44-way image classification set "ssds-2025" from GitHub (luriahc/ssds-2025); label vocabulary: Admiralty, Ang Mo Kio, Bukit Panjang, Bukit Timah, Buona Vista, Changi, Choa Chu Kang Central, Choa Chu Kang South, Clementi, East Coast Parkway, Jurong Island, Jurong Pier, Jurong West, Kent Ridge, Kranji Reservoir, Lim Chu Kang, Lower Peirce Reservoir, Macritchie Reservoir, Mandai, Marina Barrage, Marine Parade, Newton, Nicoll Highway, Pasir Panjang, Pasir Ris Central, Pasir Ris West, Paya Lebar, Pulau Ubin, Punggol, Queenstown, Seletar, Sembawang, Sentosa Island, Simei, Somerset Road, Tai Seng, Tanjong Katong, Tengah, Toa Payoh, Tuas, Tuas South, Ulu Pandan, Upper Peirce Reservoir, Whampoa.

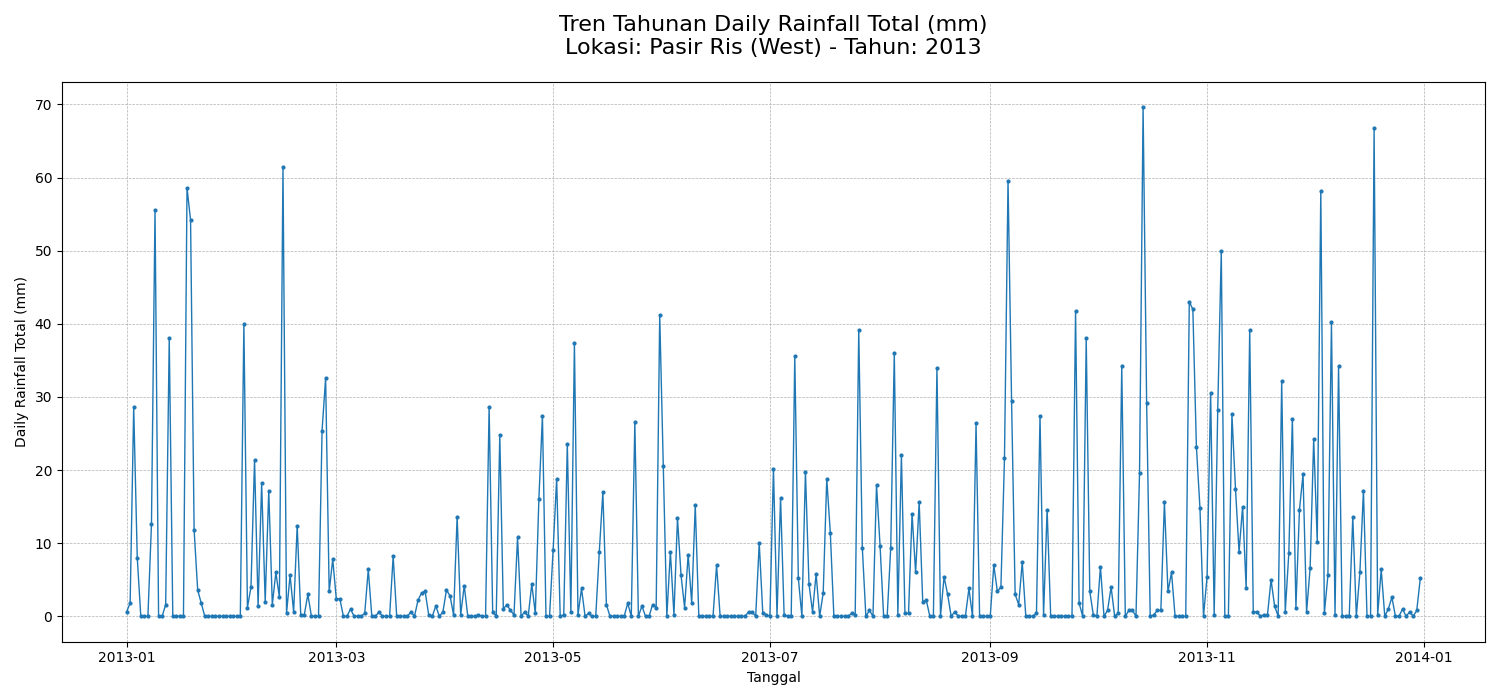
Label: Pasir Ris West

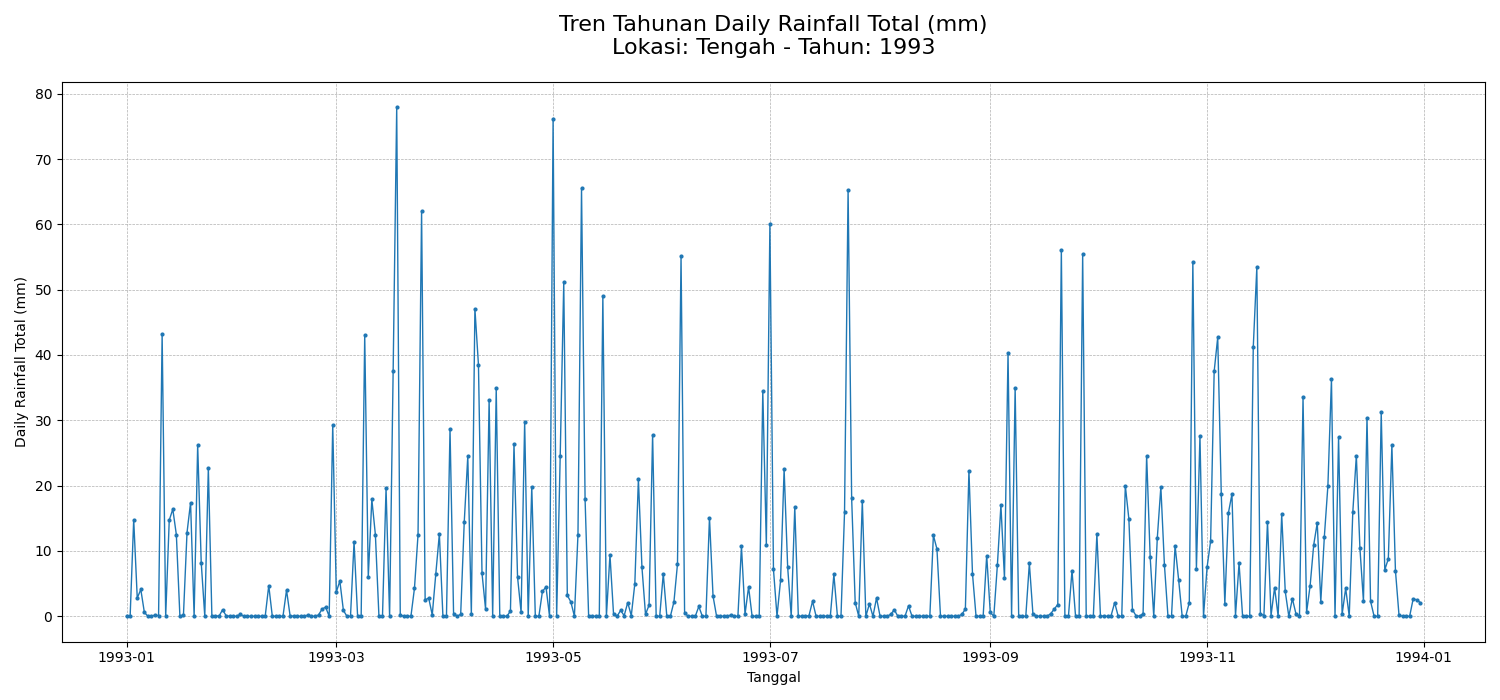
Label: Tengah

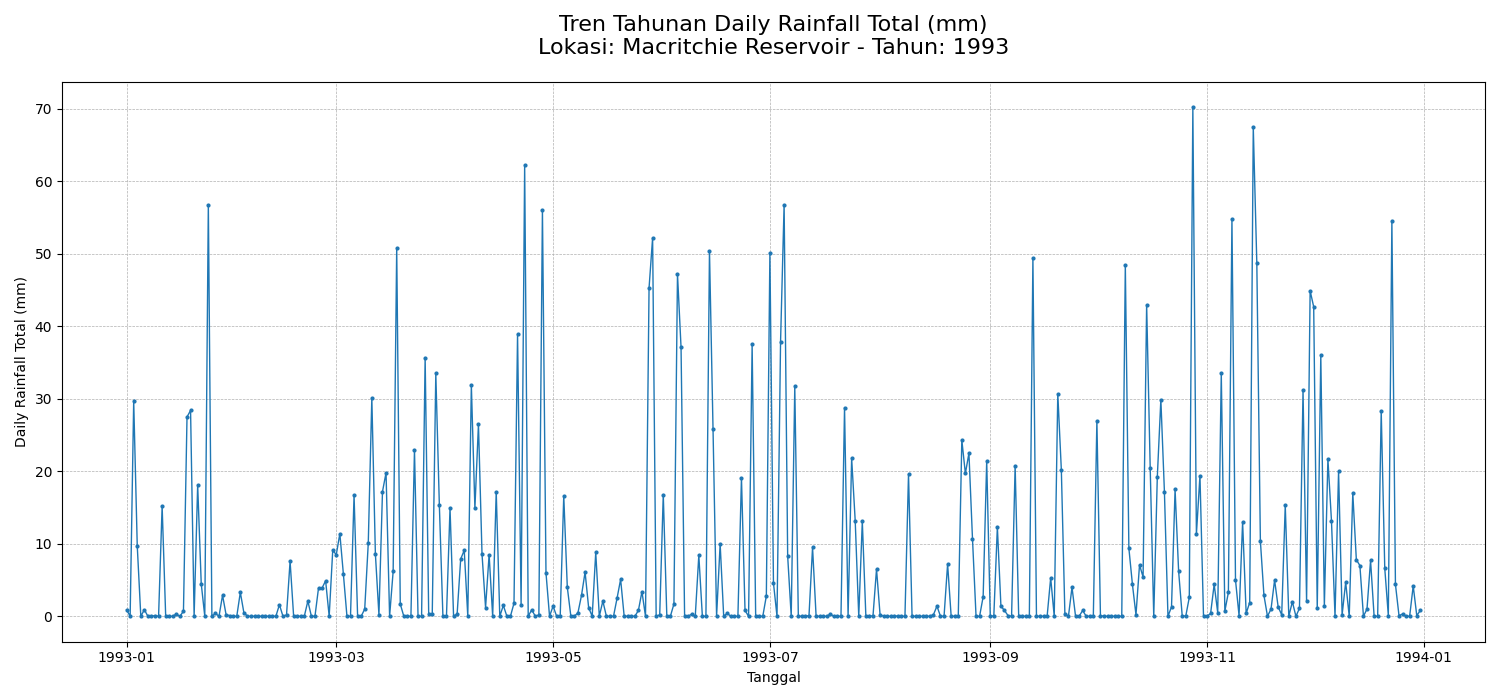
Label: Macritchie Reservoir

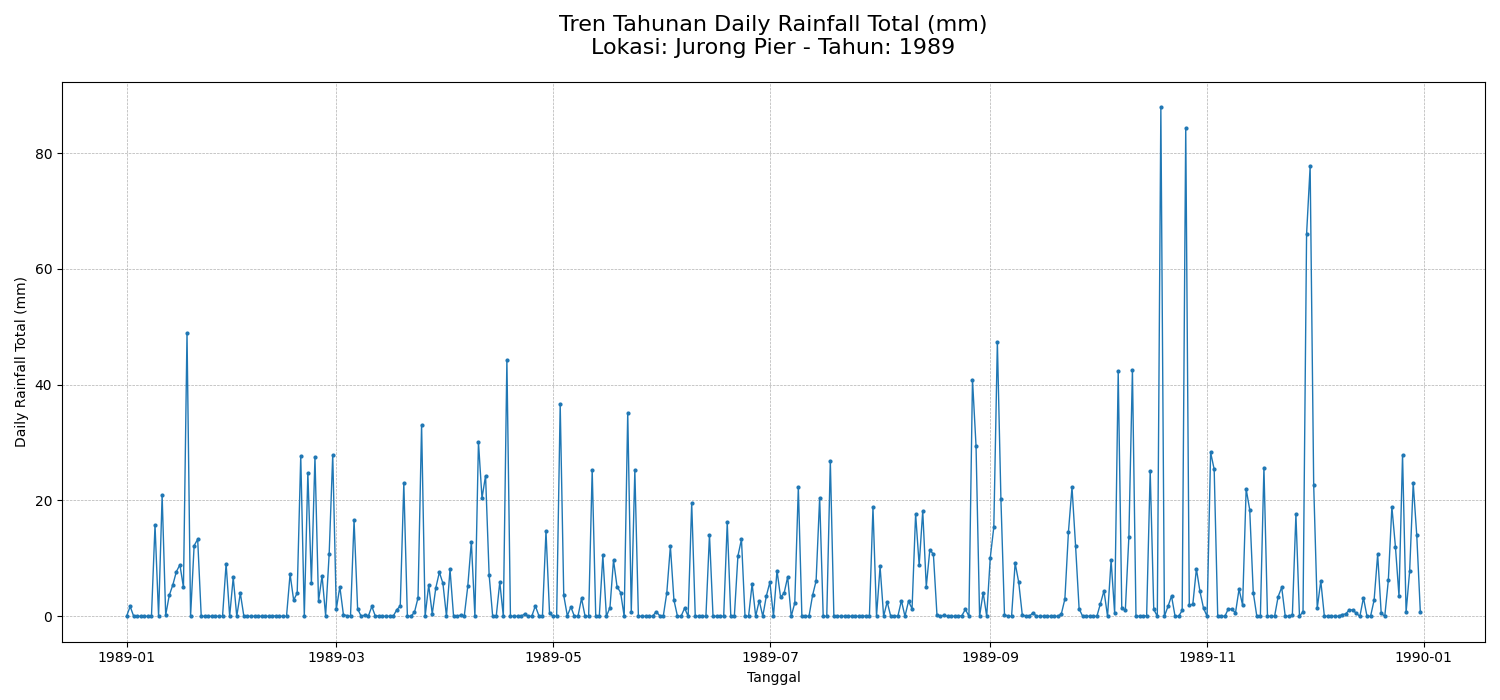
Label: Jurong Pier

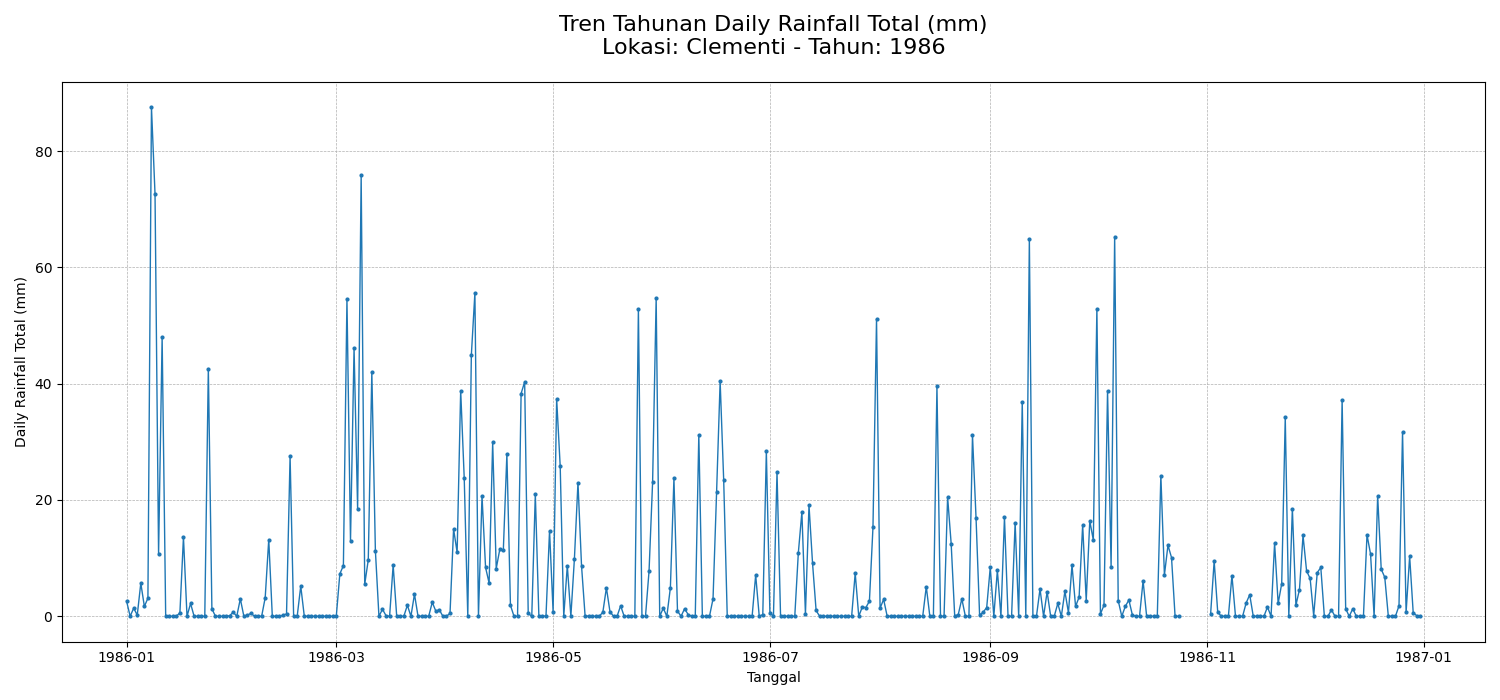
Label: Clementi

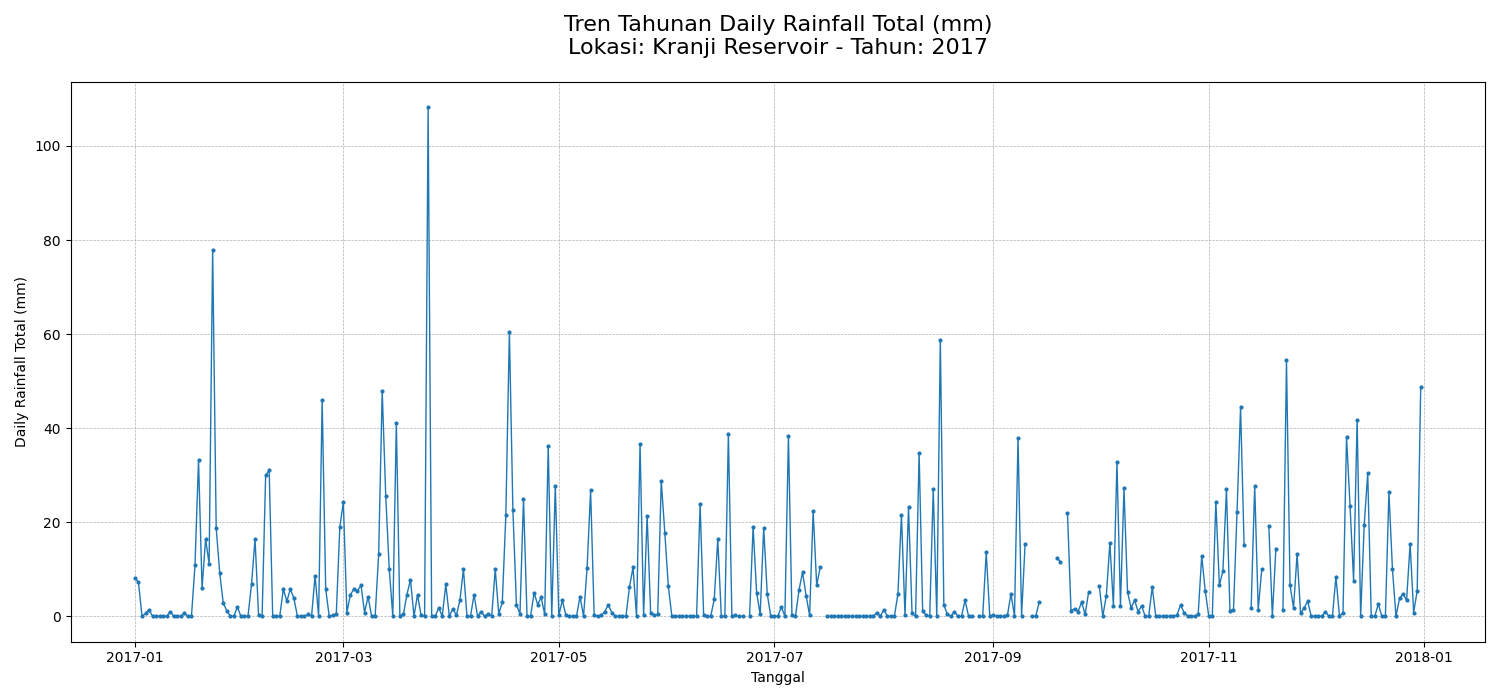
Label: Kranji Reservoir
